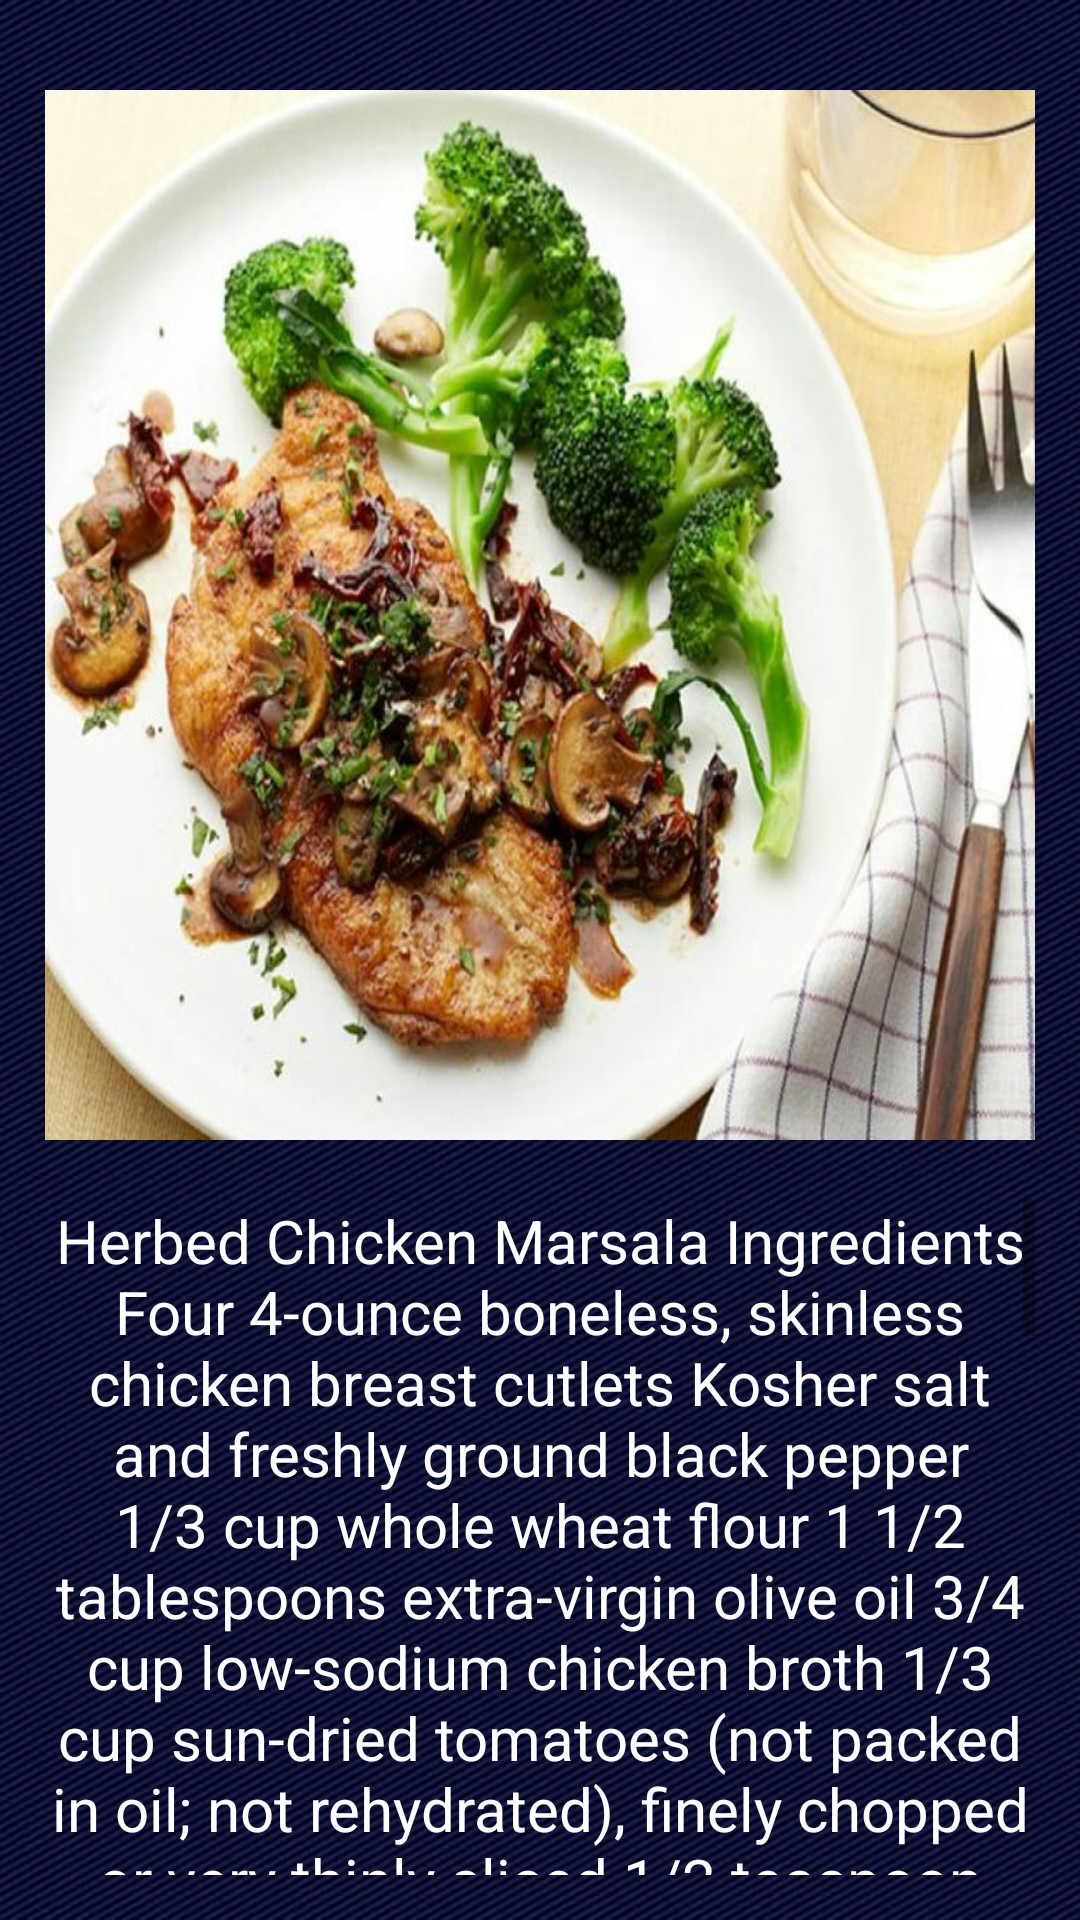

Layout XML and referenced resources for this Android screen:
<!-- AndroidManifest.xml: application theme Theme.FooDiary -->
<!-- res/layout/activity_child2_dinner.xml -->
<?xml version="1.0" encoding="utf-8"?>
<LinearLayout xmlns:android="http://schemas.android.com/apk/res/android"
    xmlns:app="http://schemas.android.com/apk/res-auto"
    xmlns:tools="http://schemas.android.com/tools"
    android:layout_width="match_parent"
    android:layout_height="match_parent"
    tools:context=".child2_dinner"
    android:background="@drawable/x"
    android:orientation="vertical"
    android:padding="15dp">


    <LinearLayout
        android:layout_width="match_parent"
        android:layout_height="wrap_content"
        android:gravity="center"
        android:layout_marginTop="15dp">


        <ImageView
            android:layout_width="350dp"
            android:layout_height="350dp"
            android:background="@drawable/dd"/>

    </LinearLayout>


    <ScrollView
        android:layout_marginTop="20dp"
        android:layout_width="match_parent"
        android:layout_height="match_parent">

        <LinearLayout
            android:layout_width="match_parent"
            android:layout_height="match_parent"
            android:orientation="vertical">


            <TextView
                android:layout_width="match_parent"
                android:layout_height="wrap_content"
                android:textAlignment="center"
                android:textSize="20sp"
                android:textColor="#ffff"
                android:text="Herbed Chicken Marsala Ingredients Four 4-ounce boneless, skinless chicken breast cutlets Kosher salt and freshly ground black pepper 1/3 cup whole wheat flour 1 1/2 tablespoons extra-virgin olive oil 3/4 cup low-sodium chicken broth 1/3 cup sun-dried tomatoes (not packed in oil; not rehydrated), finely chopped or very thinly sliced 1/2 teaspoon finely chopped rosemary 10 ounces white button or cremini (baby bella) mushrooms, sliced 1/3 cup sweet marsala wine 2 teaspoons unsalted butter 1 to 2 tablespoons roughly chopped flat-leaf parsley Method Place the chicken cutlets between 2 pieces of plastic wrap and pound with a meat mallet (or the flat side of a chef's knife) until about 1/3-inch thick. Sprinkle with 1/4 teaspoon salt and 1/4 teaspoon pepper. Put the flour on a medium plate. Heat the oil in a large nonstick skillet over medium-high heat. Dredge the chicken in the flour to fully coat, shaking off any excess. Add the chicken to the skillet and fry until fully cooked and golden brown, about 4 minutes per side. Transfer to a platter and tent with foil to keep warm. Add 1/2 cup of the broth, the sun-dried tomatoes and rosemary to any remaining drippings in the skillet and cook, stirring frequently, for 1 minute to plump the tomatoes. Add the mushrooms, 1/4 teaspoon salt and 1/2 teaspoon pepper and cook until the mushrooms are soft, about 5 minutes. Add the marsala and bring to a boil. Add the remaining 1/4 cup broth and the butter and simmer until the butter is fully melted, about 30 seconds. Spoon the mushroom mixture and sauce over the chicken, sprinkle with the parsley and serve."/>



        </LinearLayout>

    </ScrollView>


</LinearLayout>
<!-- resources referenced by this layout -->
<resources>
  <!-- drawable dd: jpg bitmap (drawable-v24, 109377 bytes) -->
  <!-- drawable x: jpg bitmap (drawable-v24, 108056 bytes) -->
  <style name="Theme.FooDiary" parent="Theme.AppCompat.DayNight.NoActionBar">
          
          <item name="colorPrimary">@color/purple_500</item>
          <item name="colorPrimaryVariant">@color/purple_700</item>
          <item name="colorOnPrimary">@color/white</item>
          
          <item name="colorSecondary">@color/teal_200</item>
          <item name="colorSecondaryVariant">@color/teal_700</item>
          <item name="colorOnSecondary">@color/black</item>
          
          <item name="android:statusBarColor" tools:targetApi="l">?attr/colorPrimaryVariant</item>
          
      </style>
  <!-- not gathered from this repository: default colours our renderer supplied (Android Studio template values) -->
  <color name="purple_500">#FF6200EE</color>
  <color name="purple_700">#FF3700B3</color>
  <color name="teal_200">#FF03DAC5</color>
  <color name="teal_700">#FF018786</color>
  <color name="black">#FF000000</color>
  <color name="white">#FFFFFFFF</color>
</resources>
